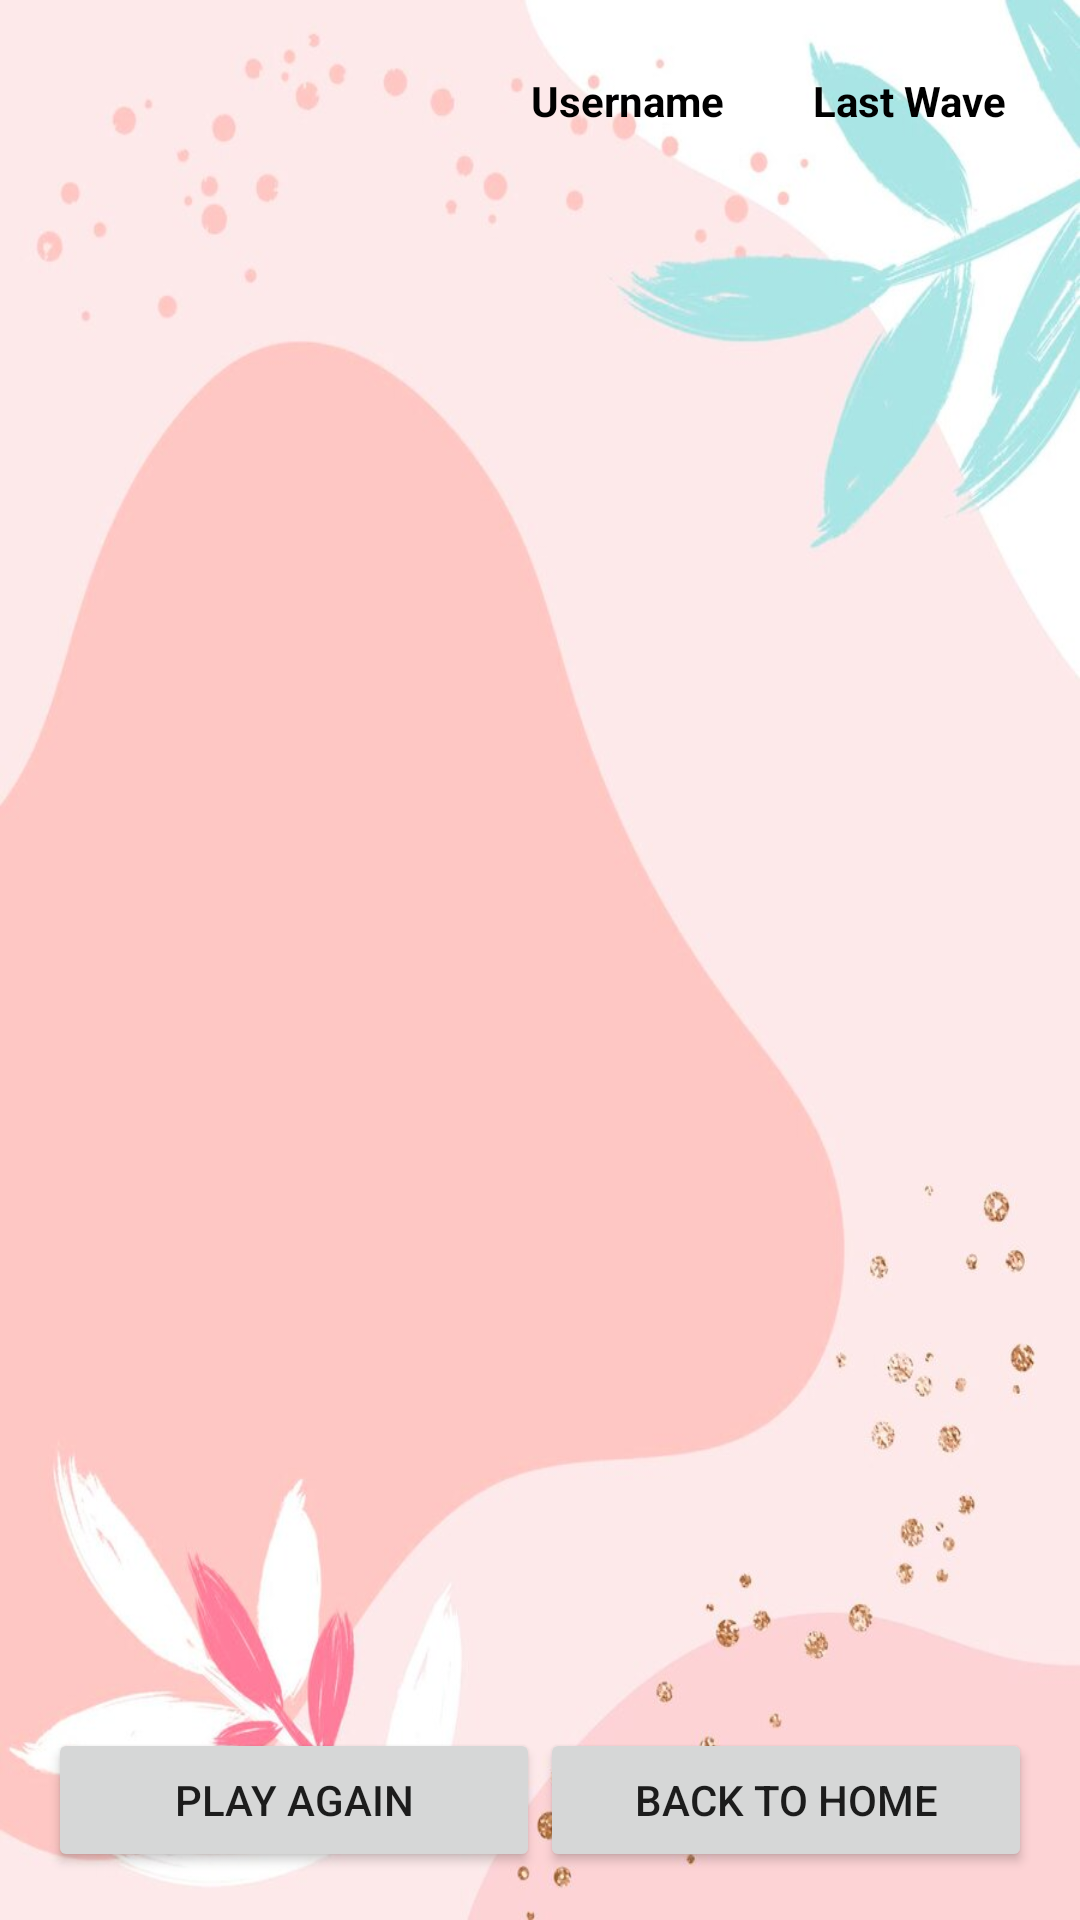

Reconstruct the res/layout file that produces this screen, plus the resources it refers to.
<!-- AndroidManifest.xml: activity theme Theme.Main -->
<!-- res/layout/activity_kanaboard.xml -->
<?xml version="1.0" encoding="utf-8"?>
<LinearLayout xmlns:android="http://schemas.android.com/apk/res/android"
    android:layout_width="match_parent"
    android:layout_height="match_parent"
    android:orientation="vertical"
    android:padding="16dp"
    android:background="@drawable/bg27">

    <LinearLayout
        android:layout_width="match_parent"
        android:layout_height="wrap_content"
        android:orientation="horizontal">

        <TextView
            android:textStyle="bold"
            android:layout_weight="1"
            android:gravity="center"
            android:padding="8dp"
            android:layout_width="0dp"
            android:layout_height="wrap_content" />

        <TextView
            android:id="@+id/Username"
            android:text="Username"
            android:textStyle="bold"
            android:layout_weight="2"
            android:gravity="center"
            android:padding="2dp"
            android:layout_width="0dp"
            android:layout_height="wrap_content"
            android:paddingStart="60dp"
            android:textColor="@color/black"
            />

        <TextView
            android:id="@+id/lastColumnHeader"
            android:text="Last Wave"
            android:textStyle="bold"
            android:layout_weight="1"
            android:gravity="center"
            android:padding="8dp"
            android:layout_width="0dp"
            android:layout_height="wrap_content"
            android:textColor="@color/black"
            />
    </LinearLayout>

    <ScrollView
        android:layout_width="match_parent"
        android:layout_height="0dp"
        android:layout_weight="1">

        <TableLayout
            android:id="@+id/tableLayout"
            android:layout_width="match_parent"
            android:layout_height="wrap_content">

            

        </TableLayout>
    </ScrollView>

    <LinearLayout
        android:layout_width="match_parent"
        android:layout_height="wrap_content"
        android:orientation="horizontal"
        android:gravity="center">

        <Button
            android:layout_width="0dp"
            android:layout_height="wrap_content"
            android:layout_weight="1"
            android:text="Play Again"
            android:id="@+id/buttonPlayAgain" />

        <Button
            android:layout_width="0dp"
            android:layout_height="wrap_content"
            android:layout_weight="1"
            android:text="Back to Home"
            android:id="@+id/buttonBackToHome" />

    </LinearLayout>
</LinearLayout>
<!-- resources referenced by this layout -->
<resources>
  <color name="black">#FF000000</color>
  <!-- drawable bg27: jpg bitmap (drawable, 47881 bytes) -->
  <style name="Theme.Main" parent="Theme.AppCompat.Light.DarkActionBar">
  
          <item name="android:textAppearance">@style/CustomTextStyle</item>
      </style>
  <style name="CustomTextStyle">
          <item name="android:fontFamily">sans-serif</item>
          <item name="android:textColor">@color/black</item>
      </style>
</resources>
